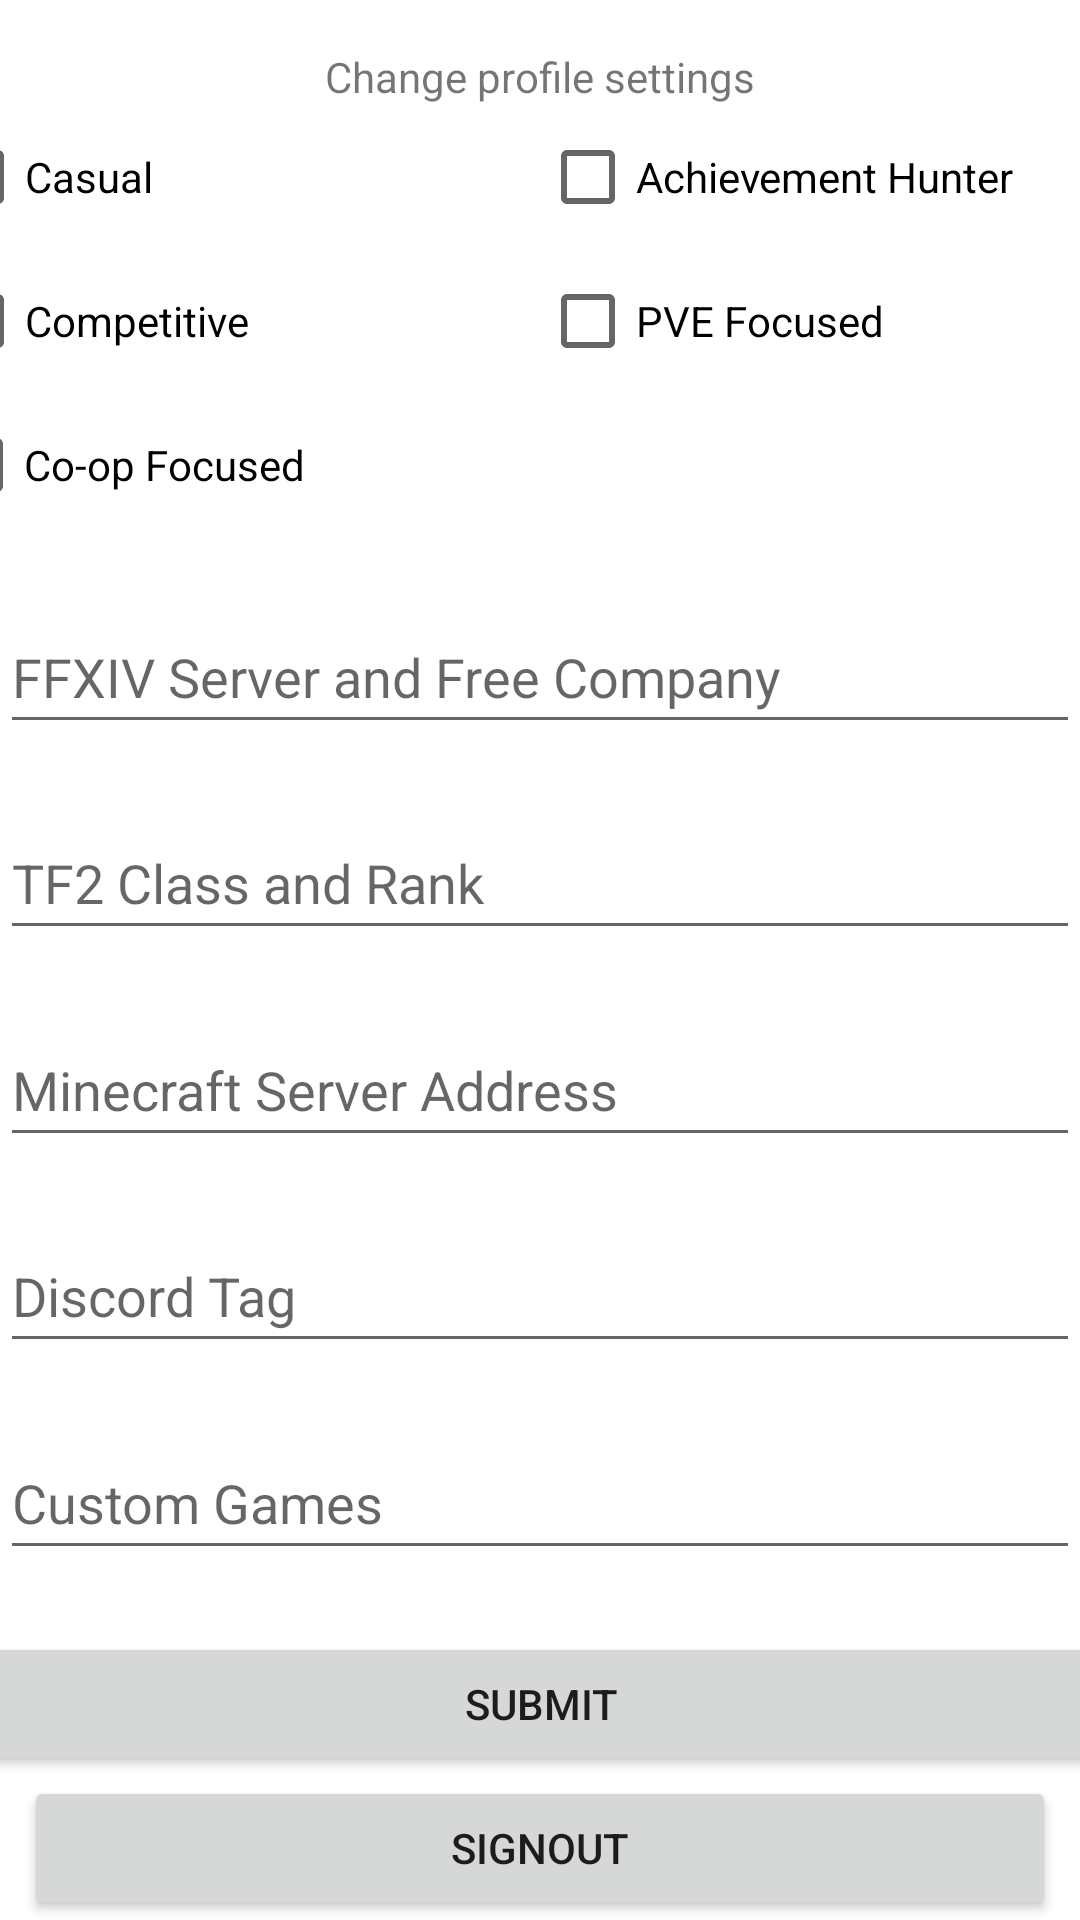

Here is an Android app screen rendered from its layout file. Give the layout XML and the strings, colors and styles it references.
<!-- AndroidManifest.xml: application theme Theme.LFG -->
<!-- res/layout/activity_settings.xml -->
<?xml version="1.0" encoding="utf-8"?>
<androidx.constraintlayout.widget.ConstraintLayout xmlns:android="http://schemas.android.com/apk/res/android"
    xmlns:app="http://schemas.android.com/apk/res-auto"
    xmlns:tools="http://schemas.android.com/tools"
    android:layout_width="match_parent"
    android:layout_height="match_parent"
    tools:context=".SettingsActivity">

    <EditText
        android:id="@+id/Discordtag"
        android:layout_width="match_parent"
        android:layout_height="wrap_content"
        android:hint="@string/discord_tag"
        android:importantForAutofill="no"
        android:inputType="textPersonName"
        android:minHeight="48dp"
        app:layout_constraintBottom_toTopOf="@+id/customGames"
        app:layout_constraintTop_toBottomOf="@+id/MinecraftServer"
        tools:layout_editor_absoluteX="8dp" />

    <EditText
        android:id="@+id/MinecraftServer"
        android:layout_width="match_parent"
        android:layout_height="wrap_content"
        android:hint="@string/minecraft_server_address"
        android:importantForAutofill="no"
        android:inputType="textPersonName"
        android:minHeight="48dp"
        app:layout_constraintBottom_toTopOf="@+id/Discordtag"
        app:layout_constraintTop_toBottomOf="@+id/TF2Details"
        tools:layout_editor_absoluteX="8dp" />

    <EditText
        android:id="@+id/TF2Details"
        android:layout_width="match_parent"
        android:layout_height="wrap_content"
        android:hint="@string/tf2_class_and_rank"
        android:importantForAutofill="no"
        android:inputType="textPersonName"
        android:minHeight="48dp"
        app:layout_constraintBottom_toTopOf="@+id/MinecraftServer"
        app:layout_constraintTop_toBottomOf="@+id/FFXIVServer"
        tools:layout_editor_absoluteX="8dp" />

    <EditText
        android:id="@+id/FFXIVServer"
        android:layout_width="match_parent"
        android:layout_height="wrap_content"
        android:hint="@string/ffxiv_server_and_free_company"
        android:importantForAutofill="no"
        android:inputType="textPersonName"
        android:minHeight="48dp"
        app:layout_constraintBottom_toTopOf="@+id/TF2Details"
        app:layout_constraintTop_toBottomOf="@+id/coop" />

    <EditText
        android:id="@+id/customGames"
        android:layout_width="match_parent"
        android:layout_height="wrap_content"
        android:hint="@string/custom_games"
        android:importantForAutofill="no"
        android:inputType="textPersonName"
        android:minHeight="48dp"
        app:layout_constraintBottom_toTopOf="@+id/submit"
        app:layout_constraintTop_toBottomOf="@+id/Discordtag"
        tools:layout_editor_absoluteX="8dp" />

    <CheckBox
        android:id="@+id/pvefocus"
        android:layout_width="204dp"
        android:layout_height="wrap_content"
        android:onClick="onCheckbox2Clicked"
        android:text="@string/pve_focused"
        app:layout_constraintBottom_toTopOf="@+id/coop"
        app:layout_constraintEnd_toEndOf="parent"
        app:layout_constraintHorizontal_bias="0.5"
        app:layout_constraintStart_toEndOf="@+id/competitive"
        app:layout_constraintTop_toTopOf="@+id/competitive"
        tools:ignore="UsingOnClickInXml" />

    <CheckBox
        android:id="@+id/achievement"
        android:layout_width="204dp"
        android:layout_height="wrap_content"
        android:onClick="onCheckbox2Clicked"
        android:text="@string/achievement_hunter"
        app:layout_constraintBottom_toTopOf="@+id/pvefocus"
        app:layout_constraintEnd_toEndOf="parent"
        app:layout_constraintHorizontal_bias="0.5"
        app:layout_constraintStart_toEndOf="@+id/casual"
        app:layout_constraintTop_toBottomOf="@+id/profilesettings" />

    <CheckBox
        android:id="@+id/competitive"
        android:layout_width="204dp"
        android:layout_height="wrap_content"
        android:onClick="onCheckbox2Clicked"
        android:text="@string/competitive"
        app:layout_constraintBottom_toTopOf="@+id/coop"
        app:layout_constraintEnd_toStartOf="@+id/pvefocus"
        app:layout_constraintHorizontal_bias="0.5"
        app:layout_constraintStart_toStartOf="parent"
        tools:ignore="UsingOnClickInXml" />

    <CheckBox
        android:id="@+id/coop"
        android:layout_width="409dp"
        android:layout_height="wrap_content"
        android:onClick="onCheckbox2Clicked"
        android:text="@string/co_op_focused"
        app:layout_constraintEnd_toEndOf="parent"
        app:layout_constraintStart_toStartOf="parent"
        app:layout_constraintTop_toBottomOf="@+id/pvefocus"
        tools:ignore="UsingOnClickInXml" />

    <CheckBox
        android:id="@+id/casual"
        android:layout_width="204dp"
        android:layout_height="wrap_content"
        android:onClick="onCheckbox2Clicked"
        android:text="@string/casual"
        app:layout_constraintBottom_toTopOf="@+id/competitive"
        app:layout_constraintEnd_toStartOf="@+id/achievement"
        app:layout_constraintHorizontal_bias="0.5"
        app:layout_constraintStart_toStartOf="parent"
        app:layout_constraintTop_toBottomOf="@+id/profilesettings"
        tools:ignore="UsingOnClickInXml" />

    <Button
        android:id="@+id/button2"
        android:layout_width="0dp"
        android:layout_height="wrap_content"
        android:layout_marginStart="8dp"
        android:layout_marginEnd="8dp"
        android:onClick="logoutUser"
        android:text="@string/signout"
        app:layout_constraintBottom_toBottomOf="parent"
        app:layout_constraintEnd_toEndOf="parent"
        app:layout_constraintStart_toStartOf="parent" />

    <Button
        android:id="@+id/submit"
        android:layout_width="395dp"
        android:layout_height="wrap_content"
        android:text="@string/submit"
        app:layout_constraintBottom_toTopOf="@+id/button2"
        app:layout_constraintEnd_toEndOf="parent"
        app:layout_constraintStart_toStartOf="parent" />

    <TextView
        android:id="@+id/profilesettings"
        android:layout_width="wrap_content"
        android:layout_height="wrap_content"
        android:layout_marginTop="16dp"
        android:text="@string/change_profile_settings"
        app:layout_constraintEnd_toEndOf="parent"
        app:layout_constraintStart_toStartOf="parent"
        app:layout_constraintTop_toTopOf="parent" />

</androidx.constraintlayout.widget.ConstraintLayout>
<!-- resources referenced by this layout -->
<resources>
  <string name="achievement_hunter">Achievement Hunter</string>
  <string name="casual">Casual</string>
  <string name="change_profile_settings">Change profile settings</string>
  <string name="co_op_focused">Co-op Focused</string>
  <string name="competitive">Competitive</string>
  <string name="custom_games">Custom Games</string>
  <string name="discord_tag">Discord Tag</string>
  <string name="ffxiv_server_and_free_company">FFXIV Server and Free Company</string>
  <string name="minecraft_server_address">Minecraft Server Address</string>
  <string name="pve_focused">PVE Focused</string>
  <string name="signout">SignOut</string>
  <string name="submit">Submit</string>
  <string name="tf2_class_and_rank">TF2 Class and Rank</string>
  <style name="Theme.LFG" parent="Theme.MaterialComponents.DayNight.DarkActionBar">
          
          <item name="colorPrimary">@color/purple_500</item>
          <item name="colorPrimaryVariant">@color/purple_700</item>
          <item name="colorOnPrimary">@color/white</item>
          
          <item name="colorSecondary">@color/teal_200</item>
          <item name="colorSecondaryVariant">@color/teal_700</item>
          <item name="colorOnSecondary">@color/black</item>
          
          <item name="android:statusBarColor" tools:targetApi="l">?attr/colorPrimaryVariant</item>
          
      </style>
  <!-- not gathered from this repository: default colours our renderer supplied (Android Studio template values) -->
  <color name="purple_500">#FF6200EE</color>
  <color name="purple_700">#FF3700B3</color>
  <color name="teal_200">#FF03DAC5</color>
  <color name="teal_700">#FF018786</color>
  <color name="black">#FF000000</color>
  <color name="white">#FFFFFFFF</color>
</resources>
